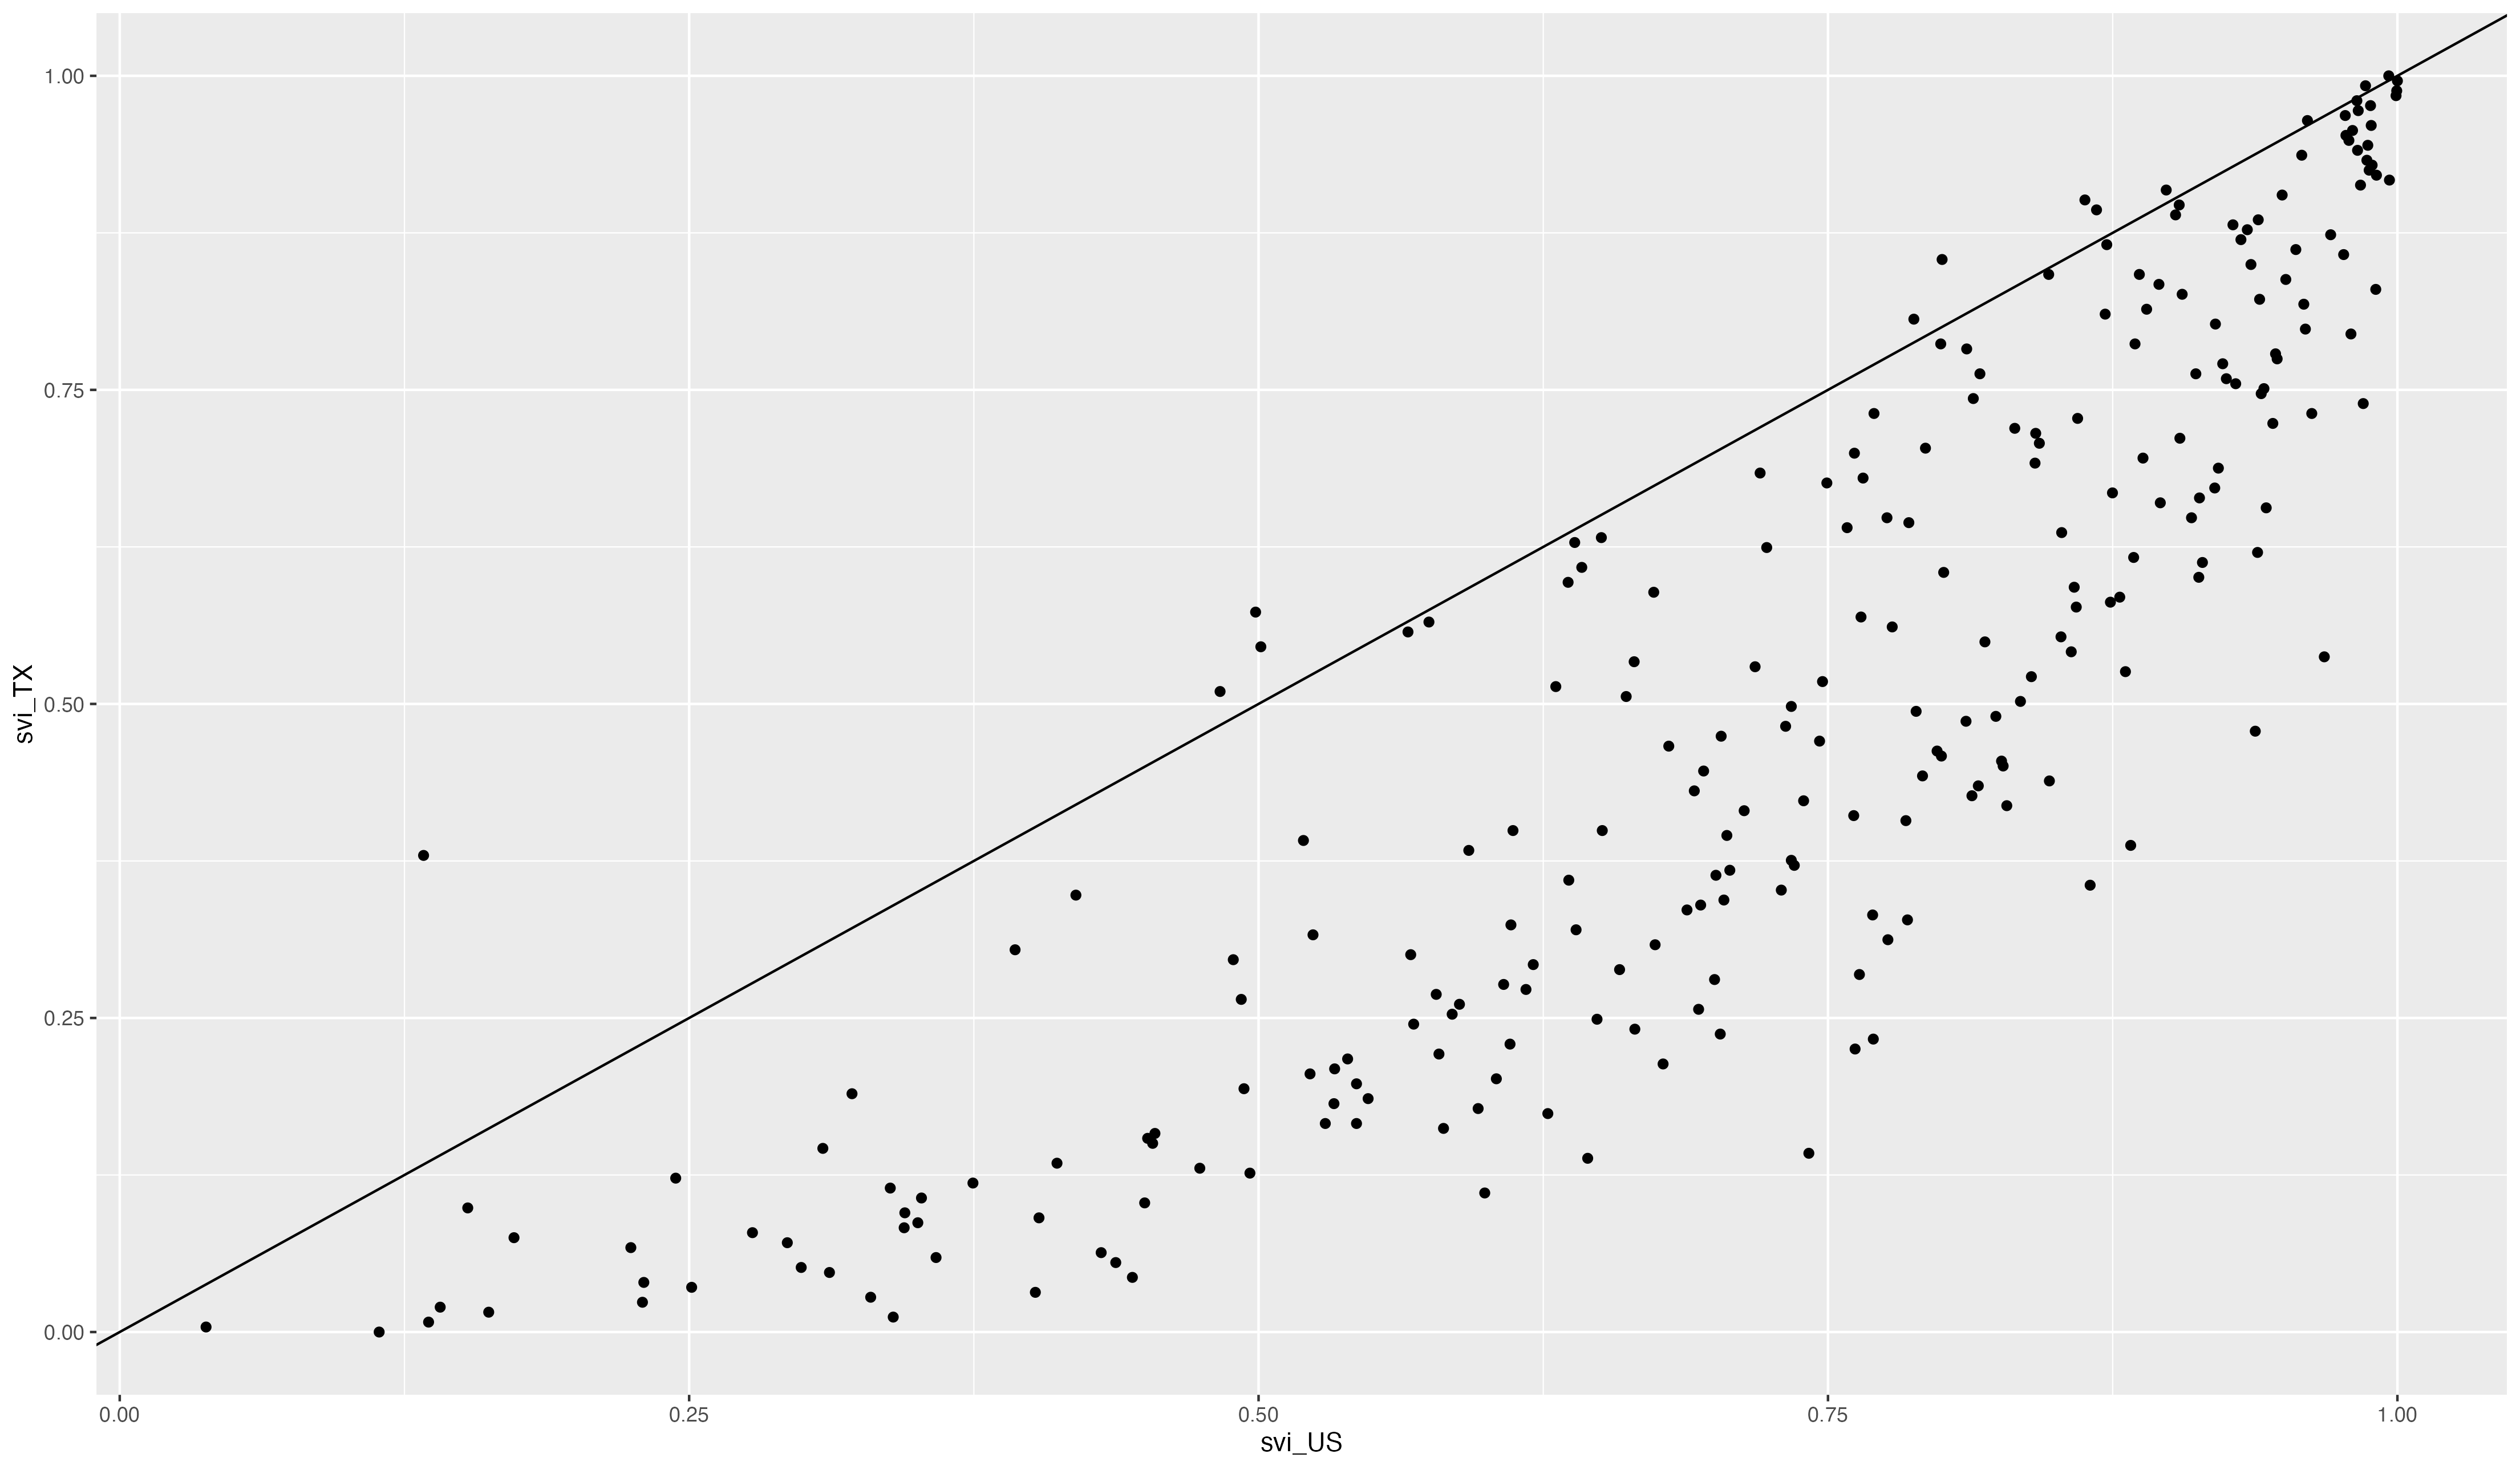

The file beside this chart, header and first rows:
FIPS, svi_US, svi_TX
48001, 0.8428, 0.7075
48003, 0.6419, 0.6087
48005, 0.9889, 0.9289
48007, 0.9376, 0.4783
48009, 0.2301, 0.0395
48011, 0.1356, 0.0079
48013, 0.7877, 0.8063
48015, 0.7613, 0.4111
48017, 0.7928, 0.7036
48019, 0.6104, 0.2292
48021, 0.8008, 0.6047
48023, 0.3087, 0.1462
48025, 0.9472, 0.7747
48027, 0.9214, 0.6877
48029, 0.9249, 0.7589
48031, 0.3297, 0.0277
48033, 0.3396, 0.0119
48035, 0.6486, 0.249
48037, 0.8581, 0.5929
48039, 0.6174, 0.2727
48041, 0.8132, 0.4269
48043, 0.7849, 0.3281
48045, 0.5197, 0.3913
48047, 0.9764, 0.8577
48049, 0.7855, 0.6443
48051, 0.5226, 0.2055
48053, 0.6076, 0.2767
48055, 0.9055, 0.8261
48057, 0.7393, 0.4229
48059, 0.2778, 0.0791
48061, 0.9828, 0.9723
48063, 0.8717, 0.8103
48065, 0.0379, 0.004
48067, 0.8393, 0.5217
48069, 0.8409, 0.6917
48071, 0.4742, 0.1304
48073, 0.9494, 0.9051
48075, 0.718, 0.5296
48077, 0.2295, 0.0237
48079, 0.9026, 0.8893
48081, 0.4924, 0.2648
48083, 0.6117, 0.3992
48085, 0.2931, 0.0711
48087, 0.9624, 0.7312
48089, 0.7339, 0.498
48091, 0.2992, 0.0514
48093, 0.6913, 0.4308
48095, 0.4987, 0.5731
48097, 0.6394, 0.3202
48099, 0.816, 0.4348
48101, 0.8651, 0.3557
48103, 0.6388, 0.6285
48105, 0.7027, 0.2372
48107, 0.9278, 0.8814
48109, 0.985, 0.7391
48111, 0.6305, 0.5138
48113, 0.8899, 0.8142
48115, 0.9908, 0.9209
48117, 0.7654, 0.6798
48119, 0.3504, 0.087
... 194 more rows
